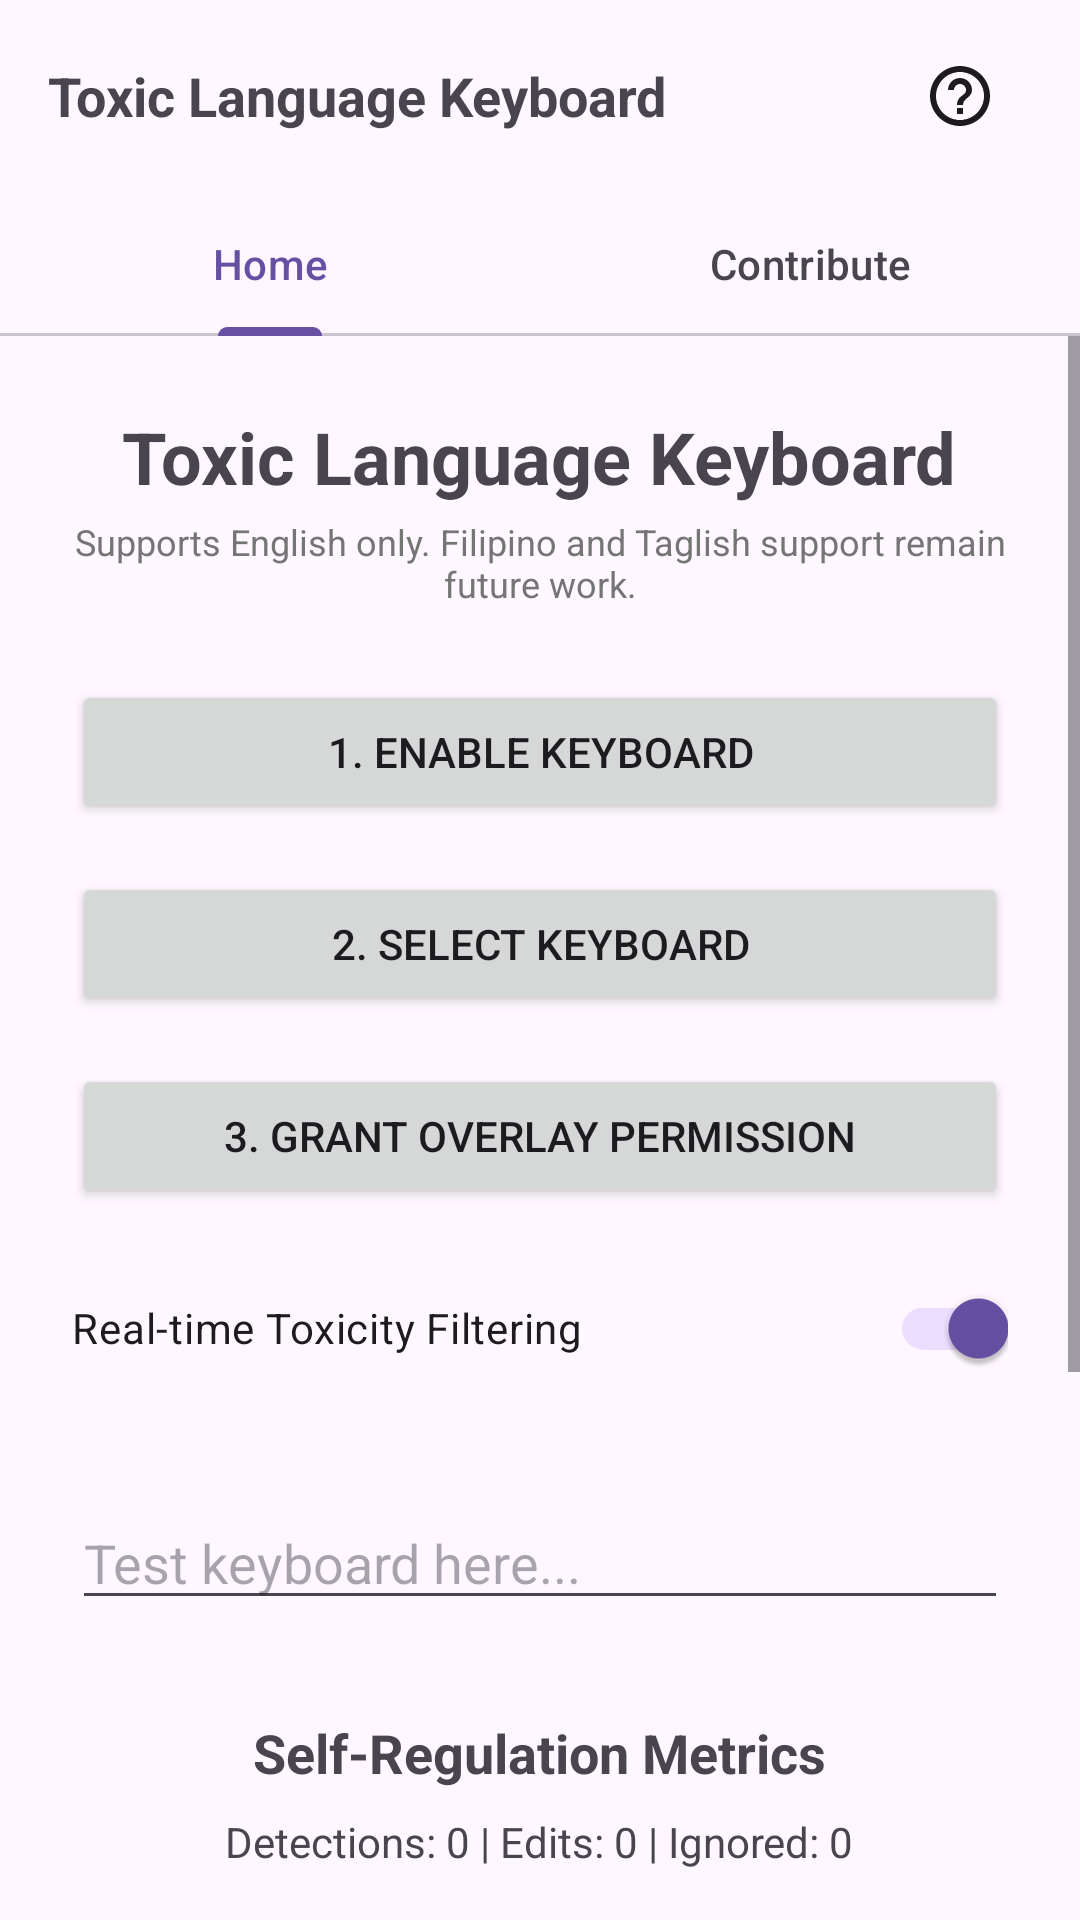

Here is an Android app screen rendered from its layout file. Give the layout XML and the strings, colors and styles it references.
<!-- AndroidManifest.xml: application theme Theme.ToxicLanguageKeyboard -->
<!-- res/layout/activity_main.xml -->
<?xml version="1.0" encoding="utf-8"?>
<LinearLayout xmlns:android="http://schemas.android.com/apk/res/android"
    xmlns:app="http://schemas.android.com/apk/res-auto"
    android:layout_width="match_parent"
    android:layout_height="match_parent"
    android:orientation="vertical"
    android:fitsSystemWindows="true">

    <RelativeLayout
        android:layout_width="match_parent"
        android:layout_height="wrap_content"
        android:paddingHorizontal="16dp"
        android:paddingVertical="8dp">

        <TextView
            android:layout_width="wrap_content"
            android:layout_height="wrap_content"
            android:layout_centerVertical="true"
            android:layout_toStartOf="@id/btn_help"
            android:layout_alignParentStart="true"
            android:text="@string/app_name"
            android:textSize="18sp"
            android:textStyle="bold"
            android:ellipsize="end"
            android:singleLine="true" />

        <ImageButton
            android:id="@+id/btn_help"
            android:layout_width="48dp"
            android:layout_height="48dp"
            android:layout_alignParentEnd="true"
            android:background="?attr/selectableItemBackgroundBorderless"
            android:contentDescription="@string/content_description_help"
            android:src="@drawable/ic_help"
            app:tint="?attr/colorOnSurface" />
    </RelativeLayout>

    <com.google.android.material.tabs.TabLayout
        android:id="@+id/tab_layout"
        android:layout_width="match_parent"
        android:layout_height="wrap_content"
        app:tabMode="fixed"
        app:tabGravity="fill">
        <com.google.android.material.tabs.TabItem
            android:layout_width="wrap_content"
            android:layout_height="wrap_content"
            android:text="@string/tab_settings" />
        <com.google.android.material.tabs.TabItem
            android:layout_width="wrap_content"
            android:layout_height="wrap_content"
            android:text="@string/tab_contribute" />
    </com.google.android.material.tabs.TabLayout>

    <FrameLayout
        android:layout_width="match_parent"
        android:layout_height="match_parent">

        
        <ScrollView
            android:id="@+id/view_settings"
            android:layout_width="match_parent"
            android:layout_height="match_parent"
            android:visibility="visible">

            <LinearLayout
                android:layout_width="match_parent"
                android:layout_height="wrap_content"
                android:orientation="vertical"
                android:padding="24dp"
                android:gravity="center">

                <TextView
                    android:layout_width="wrap_content"
                    android:layout_height="wrap_content"
                    android:text="@string/app_name"
                    android:textSize="24sp"
                    android:textStyle="bold"
                    android:layout_marginBottom="4dp"/>

                <TextView
                    android:layout_width="wrap_content"
                    android:layout_height="wrap_content"
                    android:text="@string/language_disclaimer"
                    android:textSize="12sp"
                    android:textColor="#757575"
                    android:layout_marginBottom="24dp"
                    android:gravity="center" />

                <Button
                    android:id="@+id/btn_enable_keyboard"
                    android:layout_width="match_parent"
                    android:layout_height="wrap_content"
                    android:text="@string/btn_enable_keyboard"
                    android:layout_marginBottom="16dp"/>

                <Button
                    android:id="@+id/btn_select_keyboard"
                    android:layout_width="match_parent"
                    android:layout_height="wrap_content"
                    android:text="@string/btn_select_keyboard"
                    android:layout_marginBottom="16dp"/>

                <Button
                    android:id="@+id/btn_overlay_permission"
                    android:layout_width="match_parent"
                    android:layout_height="wrap_content"
                    android:text="@string/btn_overlay_permission"
                    android:layout_marginBottom="16dp" />

                <com.google.android.material.switchmaterial.SwitchMaterial
                    android:id="@+id/switch_filtering"
                    android:layout_width="match_parent"
                    android:layout_height="wrap_content"
                    android:text="@string/switch_filtering_label"
                    android:layout_marginBottom="32dp"
                    android:checked="true" />

                <EditText
                    android:id="@+id/et_test"
                    android:layout_width="match_parent"
                    android:layout_height="wrap_content"
                    android:hint="Test keyboard here..."
                    android:inputType="textLongMessage"
                    android:layout_marginBottom="32dp" />

                <TextView
                    android:layout_width="wrap_content"
                    android:layout_height="wrap_content"
                    android:text="@string/stats_title"
                    android:textSize="18sp"
                    android:textStyle="bold"
                    android:layout_marginBottom="8dp" />

                <TextView
                    android:id="@+id/tv_stats"
                    android:layout_width="wrap_content"
                    android:layout_height="wrap_content"
                    android:text="Detections: 0 | Edits: 0 | Ignored: 0"
                    android:textSize="14sp"
                    android:layout_marginBottom="16dp" />

                <Button
                    android:id="@+id/btn_reset_stats"
                    style="?android:attr/borderlessButtonStyle"
                    android:layout_width="wrap_content"
                    android:layout_height="wrap_content"
                    android:text="@string/btn_reset_metrics"
                    android:textSize="12sp"
                    android:textColor="?attr/colorPrimary" />

                <Button
                    android:id="@+id/btn_export_metrics"
                    style="?android:attr/borderlessButtonStyle"
                    android:layout_width="wrap_content"
                    android:layout_height="wrap_content"
                    android:text="@string/btn_export_metrics"
                    android:textSize="12sp"
                    android:textColor="?attr/colorPrimary" />

                <Button
                    android:id="@+id/btn_clear_dictionary"
                    style="?android:attr/borderlessButtonStyle"
                    android:layout_width="wrap_content"
                    android:layout_height="wrap_content"
                    android:text="@string/btn_clear_dictionary"
                    android:textSize="12sp"
                    android:textColor="?attr/colorPrimary" />

                <Button
                    android:id="@+id/btn_privacy_info"
                    style="?android:attr/borderlessButtonStyle"
                    android:layout_width="wrap_content"
                    android:layout_height="wrap_content"
                    android:text="@string/btn_privacy_info"
                    android:textSize="12sp"
                    android:textColor="?attr/colorPrimary" />

                <Button android:id="@+id/btn_open_benchmark"
                    android:layout_width="match_parent" android:layout_height="wrap_content"
                    android:layout_marginTop="16dp" android:text="@string/benchmark_run" />

            </LinearLayout>
        </ScrollView>

        <LinearLayout
            android:id="@+id/view_contribute"
            android:layout_width="match_parent"
            android:layout_height="match_parent"
            android:orientation="vertical"
            android:padding="24dp"
            android:gravity="center"
            android:visibility="gone">

            <TextView
                android:layout_width="wrap_content"
                android:layout_height="wrap_content"
                android:text="Help Improve the Model"
                android:textSize="20sp"
                android:textStyle="bold"
                android:layout_marginBottom="16dp" />

            <TextView
                android:id="@+id/tv_feedback_stats"
                android:layout_width="match_parent"
                android:layout_height="wrap_content"
                android:text="New Toxic Words: 0\nFalse Positives: 0"
                android:textSize="16sp"
                android:gravity="center"
                android:layout_marginBottom="16dp" />

            <TextView
                android:layout_width="match_parent"
                android:layout_height="wrap_content"
                android:text="@string/label_queued_contributions"
                android:textSize="14sp"
                android:textStyle="bold"
                android:layout_marginBottom="8dp" />

            <ListView
                android:id="@+id/lv_queued_data"
                android:layout_width="match_parent"
                android:layout_height="0dp"
                android:layout_weight="1"
                android:layout_marginBottom="16dp"
                android:divider="@android:color/darker_gray"
                android:dividerHeight="0.5dp" />

            <Button
                android:id="@+id/btn_upload_feedback"
                android:layout_width="match_parent"
                android:layout_height="wrap_content"
                android:text="@string/btn_upload"
                android:backgroundTint="#2196F3"
                android:textColor="#FFFFFF"
                android:layout_marginBottom="8dp" />

            <TextView
                android:layout_width="match_parent"
                android:layout_height="wrap_content"
                android:layout_marginTop="24dp"
                android:text="By uploading, you help us refine the local filtering model. No personal identifying information is sent."
                android:textSize="12sp"
                android:textColor="#757575"
                android:gravity="center" />

        </LinearLayout>

        <Button
            android:id="@+id/btn_skip_tutorial"
            android:layout_width="wrap_content"
            android:layout_height="wrap_content"
            android:layout_gravity="top|start"
            android:text="@string/btn_skip"
            android:visibility="gone"
            android:elevation="1000dp"
            android:translationZ="1000dp"
            android:stateListAnimator="@null"
            android:backgroundTint="#FFFFFF"
            android:textColor="@color/tutorial_skip_text_color"
            style="@style/Widget.Material3.Button.TonalButton"
            android:clickable="true"
            android:focusable="true" />
    </FrameLayout>
</LinearLayout>
<!-- resources referenced by this layout -->
<resources>
  <color name="tutorial_skip_text_color">#381E72</color>
  <!-- drawable ic_help (drawable) -->
  <vector xmlns:android="http://schemas.android.com/apk/res/android"
      android:width="24dp"
      android:height="24dp"
      android:viewportWidth="24"
      android:viewportHeight="24">
      <path
          android:fillColor="#FF000000"
          android:pathData="M11,18h2v-2h-2v2zM12,2C6.48,2 2,6.48 2,12s4.48,10 10,10 10,-4.48 10,-10S17.52,2 12,2zM12,20c-4.41,0 -8,-3.59 -8,-8s3.59,-8 8,-8 8,3.59 8,8 -3.59,8 -8,8zM12,6c-2.21,0 -4,1.79 -4,4h2c0,-1.1 0.9,-2 2,-2s2,0.9 2,2c0,2 -3,1.75 -3,5h2c0,-2.25 3,-2.5 3,-5 0,-2.21 -1.79,-4 -4,-4z"/>
  </vector>
  <string name="app_name">Toxic Language Keyboard</string>
  <string name="benchmark_run">Run Benchmark</string>
  <string name="btn_clear_dictionary">Delete Custom Words</string>
  <string name="btn_enable_keyboard">1. Enable Keyboard</string>
  <string name="btn_export_metrics">Upload Research Report</string>
  <string name="btn_overlay_permission">3. Grant Overlay Permission</string>
  <string name="btn_privacy_info">Privacy &amp; Research Info</string>
  <string name="btn_reset_metrics">Start Over</string>
  <string name="btn_select_keyboard">2. Select Keyboard</string>
  <string name="btn_skip">Skip</string>
  <string name="btn_upload">Upload Feedback</string>
  <string name="content_description_help">Help</string>
  <string name="label_queued_contributions">Queued Contributions:</string>
  <string name="language_disclaimer">Supports English only. Filipino and Taglish support remain future work.</string>
  <string name="stats_title">Self-Regulation Metrics</string>
  <string name="switch_filtering_label">Real-time Toxicity Filtering</string>
  <string name="tab_contribute">Contribute</string>
  <string name="tab_settings">Home</string>
  <style name="Theme.ToxicLanguageKeyboard" parent="Base.Theme.ToxicLanguageKeyboard" />
  <style name="Base.Theme.ToxicLanguageKeyboard" parent="Theme.Material3.DayNight.NoActionBar">
          
          
      </style>
</resources>
